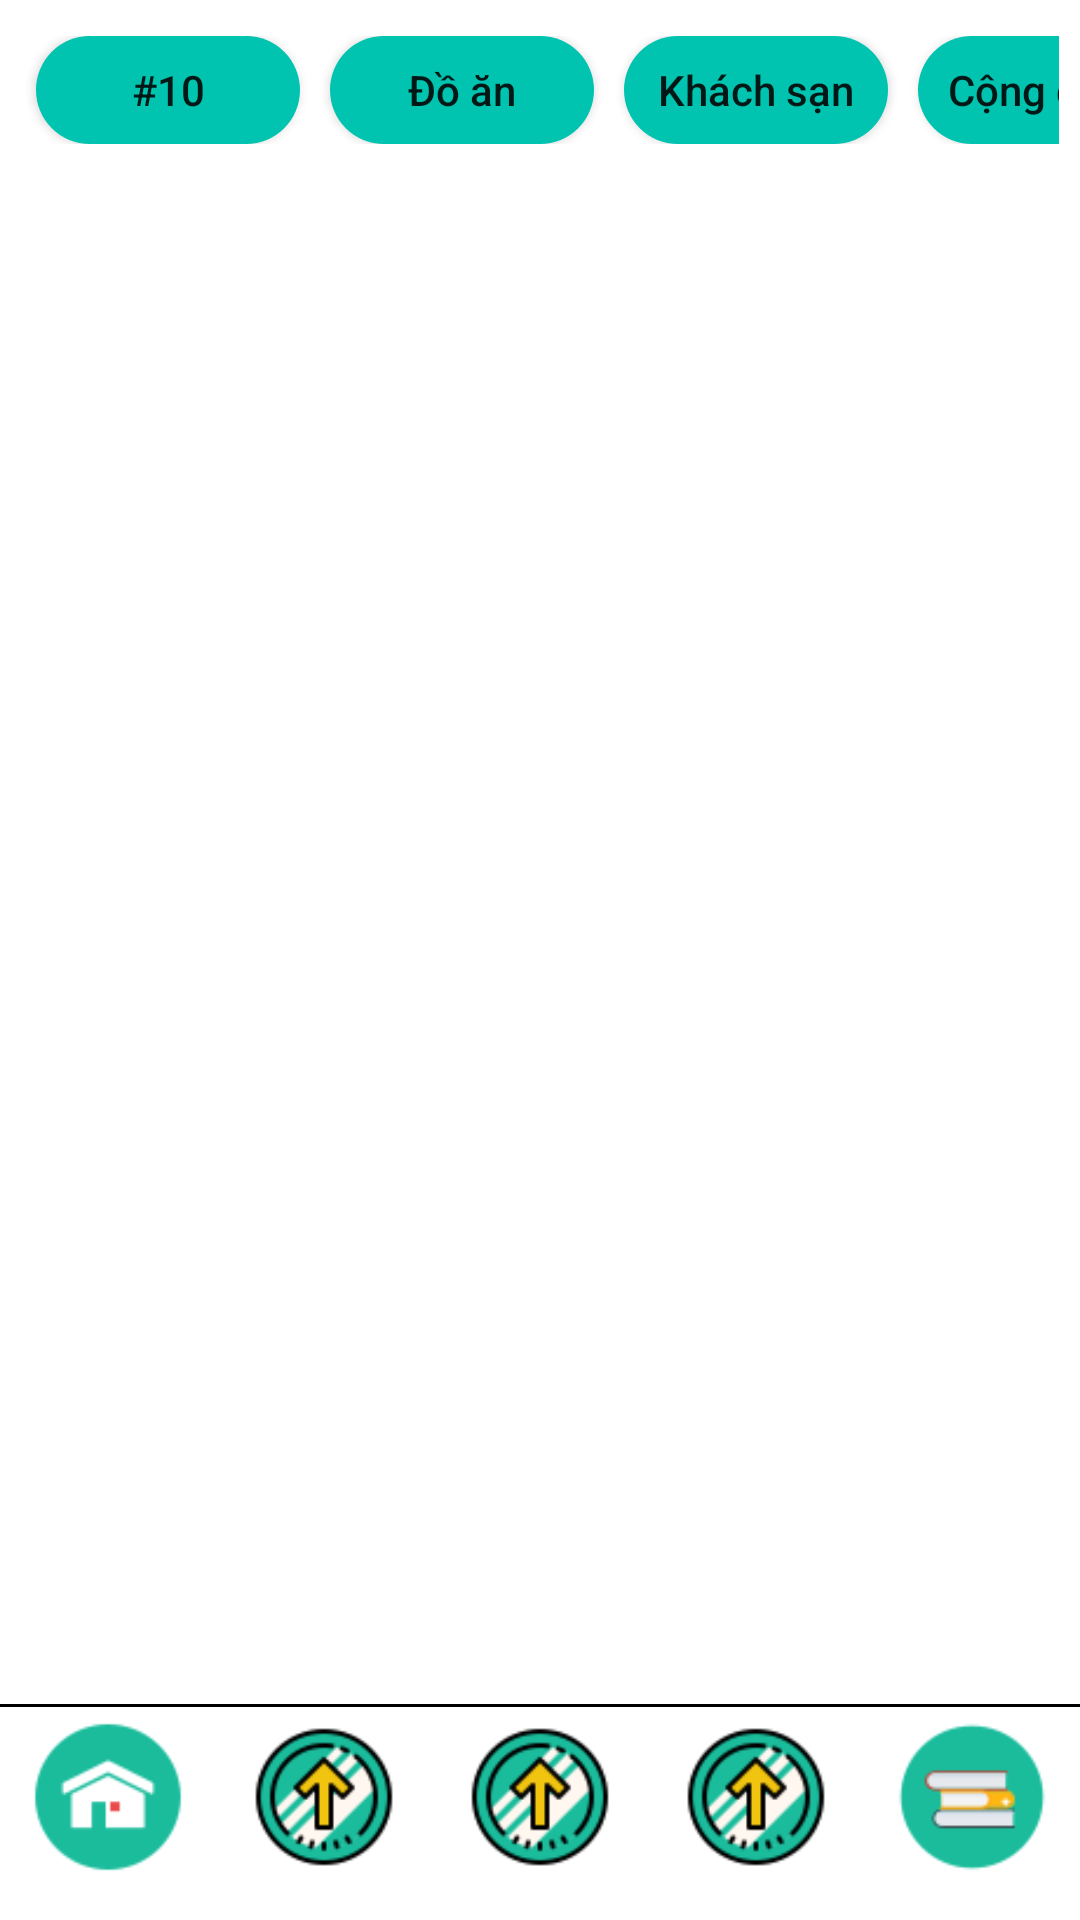

Android layout source for this screen:
<!-- AndroidManifest.xml: application theme Theme.App_Hola -->
<!-- res/layout/activity_home.xml -->
<?xml version="1.0" encoding="utf-8"?>
<LinearLayout xmlns:android="http://schemas.android.com/apk/res/android"
    xmlns:app="http://schemas.android.com/apk/res-auto"
    xmlns:tools="http://schemas.android.com/tools"
    android:layout_width="match_parent"
    android:layout_height="match_parent"
    android:orientation="vertical"
    android:background="@drawable/background_type_3"
    tools:context=".HomeActivity">

    <HorizontalScrollView
        android:id="@+id/hScrollView"
        android:layout_marginTop="5dp"
        android:padding="7dp"
        android:layout_width="match_parent"
        android:layout_height="50dp"
        android:scrollbars="none"
        >
        <LinearLayout
            android:layout_width="match_parent"
            android:layout_height="match_parent"
            android:orientation="horizontal"
            >
            <Button
                android:id="@+id/btn_top_10"
                android:layout_marginLeft="5dp"
                android:layout_marginRight="5dp"
                android:background="@drawable/button_type_2"
                android:layout_width="wrap_content"
                android:layout_height="match_parent"
                android:text="#10"
                android:textAllCaps="false"
                ></Button>
            <Button
                android:id="@+id/btn_food"
                android:layout_marginLeft="5dp"
                android:layout_marginRight="5dp"
                android:background="@drawable/button_type_2"
                android:layout_width="wrap_content"
                android:layout_height="match_parent"
                android:text="Đồ ăn"
                android:textAllCaps="false"
                ></Button>

            <Button
                android:id="@+id/btn_hotel"
                android:layout_width="wrap_content"
                android:layout_height="match_parent"
                android:layout_marginLeft="5dp"
                android:layout_marginRight="5dp"
                android:background="@drawable/button_type_2"
                android:text="Khách sạn"
                android:textAllCaps="false"></Button>

            <Button
                android:paddingLeft="10dp"
                android:paddingRight="10dp"
                android:id="@+id/btn_community"
                android:layout_marginLeft="5dp"
                android:layout_marginRight="5dp"
                android:background="@drawable/button_type_2"
                android:layout_width="wrap_content"
                android:layout_height="match_parent"
                android:text="Cộng đồng review"
                android:textAllCaps="false"
                ></Button>

            <Button
                android:id="@+id/btn_tip"
                android:layout_marginLeft="5dp"
                android:layout_marginRight="5dp"
                android:background="@drawable/button_type_2"
                android:layout_width="wrap_content"
                android:layout_height="match_parent"
                android:text="Tips"
                android:textAllCaps="false"
                ></Button>
            <Button
                android:paddingLeft="10dp"
                android:paddingRight="10dp"
                android:id="@+id/btn_exp"
                android:layout_marginLeft="5dp"
                android:layout_marginRight="5dp"
                android:background="@drawable/button_type_2"
                android:layout_width="wrap_content"
                android:layout_height="match_parent"
                android:text="Chia sẻ kinh nghiệm"
                android:textAllCaps="false"
                ></Button>

        </LinearLayout>

    </HorizontalScrollView>
    <LinearLayout
        android:layout_width="match_parent"
        android:layout_height="match_parent"
        android:weightSum="12"
        android:orientation="vertical"
        >
        <ListView
            android:id="@+id/listContent"
            android:layout_weight="10.5"
            android:layout_marginTop="10dp"
            android:layout_width="match_parent"
            android:layout_height="0dp"
            >
        </ListView>
        <LinearLayout
            android:orientation="vertical"
            android:layout_weight="1.5"
            android:layout_width="match_parent"
            android:layout_height="0dp"
            >
            <View
                android:layout_width="match_parent"
                android:layout_height="1dp"
                android:background="@color/black"
                ></View>
            <LinearLayout
                android:layout_width="match_parent"
                android:layout_height="match_parent"
                android:orientation="horizontal"
                android:weightSum="5"
                >
                <LinearLayout
                    android:layout_weight="1"
                    android:layout_width="0dp"
                    android:layout_height="match_parent"
                    android:orientation="vertical"
                    android:padding="5dp"
                    >
                    <Button
                        android:id="@+id/btn_home"
                        android:background="@drawable/icon_home_3"
                        android:layout_width="50dp"
                        android:layout_height="50dp"
                        android:layout_gravity="center"
                        ></Button>
                </LinearLayout>
                <LinearLayout
                    android:layout_weight="1"
                    android:layout_width="0dp"
                    android:layout_height="match_parent"
                    android:orientation="vertical"
                    android:padding="5dp"
                    >
                    <Button
                        android:id="@+id/btn_upload_2"
                        android:background="@drawable/icon_update_4"
                        android:layout_width="50dp"
                        android:layout_height="50dp"
                        android:layout_gravity="center"
                        ></Button>
                </LinearLayout>
                <LinearLayout
                    android:layout_weight="1"
                    android:layout_width="0dp"
                    android:layout_height="match_parent"
                    android:orientation="vertical"
                    android:padding="5dp"
                    >
                    <Button
                        android:id="@+id/btn_upload"
                        android:background="@drawable/icon_update_4"
                        android:layout_width="50dp"
                        android:layout_height="50dp"
                        android:layout_gravity="center"
                        ></Button>
                </LinearLayout>
                <LinearLayout
                    android:layout_weight="1"
                    android:layout_width="0dp"
                    android:layout_height="match_parent"
                    android:orientation="vertical"
                    android:padding="5dp"
                    >
                    <Button
                        android:id="@+id/btn_upload_3"
                        android:background="@drawable/icon_update_4"
                        android:layout_width="50dp"
                        android:layout_height="50dp"
                        android:layout_gravity="center"
                        ></Button>
                </LinearLayout>
                <LinearLayout
                    android:layout_weight="1"
                    android:layout_width="0dp"
                    android:layout_height="match_parent"
                    android:orientation="vertical"
                    android:padding="5dp"
                    >
                    <Button
                        android:id="@+id/btn_your_review"
                        android:background="@drawable/icon_book_2"
                        android:layout_width="50dp"
                        android:layout_height="50dp"
                        android:layout_gravity="center"
                        ></Button>
                </LinearLayout>

            </LinearLayout>

        </LinearLayout>
    </LinearLayout>

</LinearLayout>
<!-- resources referenced by this layout -->
<resources>
  <color name="black">#FF000000</color>
  <!-- drawable background_type_3 (drawable) -->
  <?xml version="1.0" encoding="utf-8"?>
  <shape xmlns:android="http://schemas.android.com/apk/res/android">
      <solid
          android:color="#FFFFFF">
  
      </solid>
  </shape>
  <!-- drawable button_type_2 (drawable) -->
  <?xml version="1.0" encoding="utf-8"?>
  <selector xmlns:android="http://schemas.android.com/apk/res/android">
      <item android:state_pressed="true"
          >
          <shape>
              <corners android:radius="40dp"></corners>
              <solid android:color="#008073"></solid>
          </shape>
      </item>
      <item>
          <shape>
              <corners android:radius="40dp"></corners>
              <solid android:color="#00C3B0"></solid>
          </shape>
      </item>
  </selector>
  <!-- drawable icon_book_2: png bitmap (drawable, 2268 bytes) -->
  <!-- drawable icon_home_3: png bitmap (drawable, 2182 bytes) -->
  <!-- drawable icon_update_4: png bitmap (drawable, 4439 bytes) -->
  <style name="Theme.App_Hola" parent="Theme.MaterialComponents.DayNight.DarkActionBar">
          
          <item name="colorPrimary">@color/purple_500</item>
          <item name="colorPrimaryVariant">@color/purple_700</item>
          <item name="colorOnPrimary">@color/white</item>
          
          <item name="colorSecondary">@color/teal_200</item>
          <item name="colorSecondaryVariant">@color/teal_700</item>
          <item name="colorOnSecondary">@color/black</item>
          
          <item name="android:statusBarColor" tools:targetApi="l">?attr/colorPrimaryVariant</item>
          
      </style>
  <color name="purple_500">#FF6200EE</color>
  <color name="purple_700">#FF3700B3</color>
  <color name="white">#FFFFFFFF</color>
  <color name="teal_200">#FF03DAC5</color>
  <color name="teal_700">#FF018786</color>
</resources>
